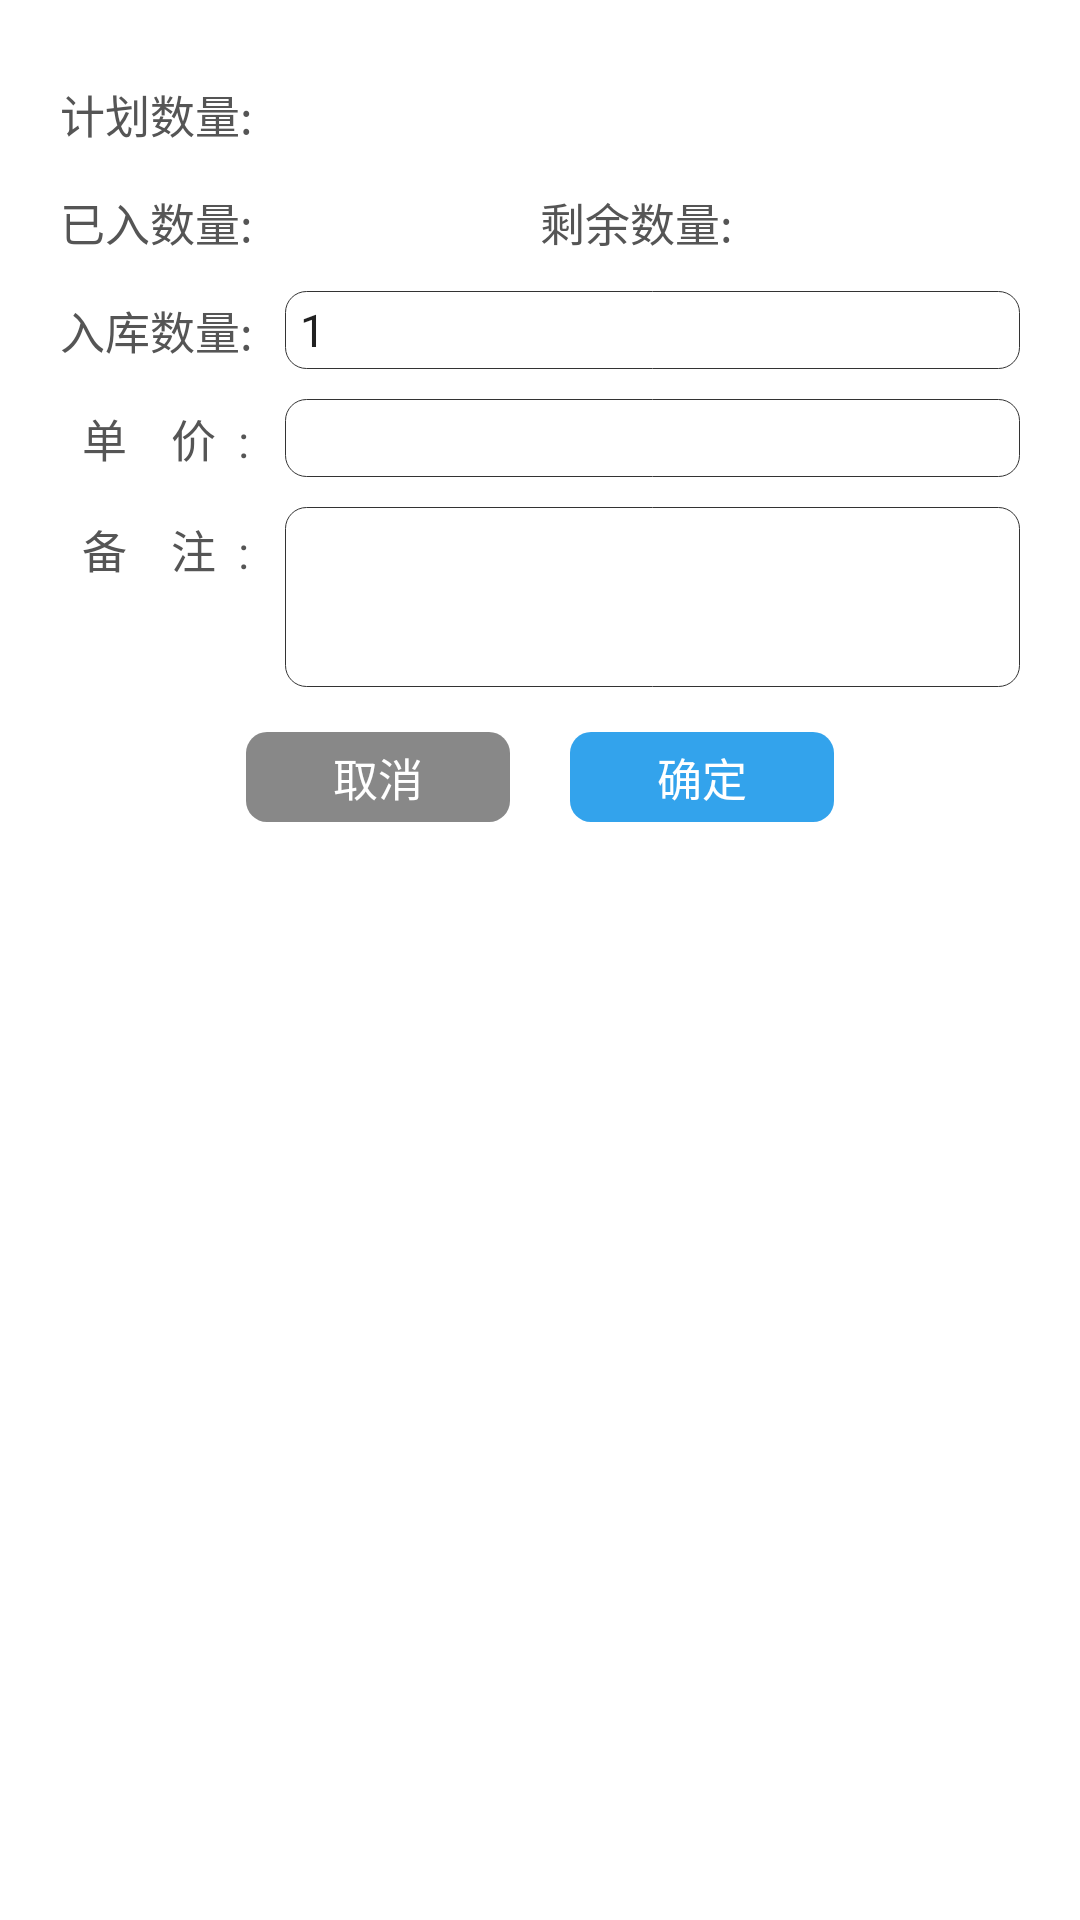

This screen was rendered from an Android layout file. Write that file and the resources it references.
<!-- AndroidManifest.xml: application theme AppTheme -->
<!-- res/layout/popupwindow.xml -->
<?xml version="1.0" encoding="utf-8"?>
<LinearLayout xmlns:android="http://schemas.android.com/apk/res/android"
    android:layout_width="match_parent"
    android:layout_height="match_parent"
    android:background="@color/white">
    <LinearLayout
        android:layout_width="match_parent"
        android:layout_height="wrap_content"
        android:orientation="vertical"
        android:layout_margin="@dimen/mar_20">

        <LinearLayout
            android:layout_width="match_parent"
            android:layout_height="@dimen/mar_36">
            <TextView
                android:layout_width="wrap_content"
                android:layout_height="match_parent"
                android:text="计划数量:"
                android:gravity="center"
                android:textSize="@dimen/text_15"
                android:textColor="@color/heading"/>
            <TextView
                android:id="@+id/plan_count"
                android:layout_width="wrap_content"
                android:layout_height="match_parent"
                android:textColor="@color/heading"
                android:textSize="@dimen/text_15"
                android:gravity="center_vertical"
                android:layout_marginLeft="@dimen/mar_3"/>
        </LinearLayout>
        <LinearLayout
            android:layout_width="match_parent"
            android:layout_height="@dimen/mar_36"
            android:orientation="horizontal">
            <LinearLayout
                android:layout_width="0dp"
                android:layout_height="@dimen/mar_36"
                android:layout_weight="1">
                <TextView
                    android:layout_width="wrap_content"
                    android:layout_height="match_parent"
                    android:text="已入数量:"
                    android:gravity="center"
                    android:textSize="@dimen/text_15"
                    android:textColor="@color/heading"/>
                <TextView
                    android:id="@+id/complete_count"
                    android:layout_width="wrap_content"
                    android:layout_height="match_parent"
                    android:textColor="@color/heading"
                    android:textSize="@dimen/text_15"
                    android:gravity="center_vertical"
                    android:layout_marginLeft="@dimen/mar_3"/>
            </LinearLayout>
            <LinearLayout
                android:layout_width="0dp"
                android:layout_height="@dimen/mar_36"
                android:layout_weight="1">
                <TextView
                    android:layout_width="wrap_content"
                    android:layout_height="match_parent"
                    android:text="剩余数量:"
                    android:gravity="center"
                    android:textSize="@dimen/text_15"
                    android:textColor="@color/heading"/>
                <TextView
                    android:id="@+id/surplus_count"
                    android:layout_width="wrap_content"
                    android:layout_height="match_parent"
                    android:textColor="@color/heading"
                    android:textSize="@dimen/text_15"
                    android:gravity="center_vertical"
                    android:layout_marginLeft="@dimen/mar_3"/>
            </LinearLayout>
        </LinearLayout>

        <LinearLayout
            android:layout_width="match_parent"
            android:layout_height="@dimen/mar_36">
            <TextView
                android:layout_width="@dimen/mar_75"
                android:layout_height="match_parent"
                android:text="入库数量:"
                android:gravity="center_vertical"
                android:textSize="@dimen/text_15"
                android:textColor="@color/heading"/>
            <EditText
                android:id="@+id/num"
                android:layout_width="match_parent"
                android:layout_height="match_parent"
                android:background="@drawable/bg_edit_round"
                android:layout_marginTop="@dimen/mar_5"
                android:layout_marginBottom="@dimen/mar_5"
                android:inputType="numberDecimal"
                android:paddingLeft="@dimen/mar_5"
                android:text="1"
                android:textSize="@dimen/text_15"/>
        </LinearLayout>
        <LinearLayout
            android:layout_width="match_parent"
            android:layout_height="@dimen/mar_36">
            <TextView
                android:layout_width="@dimen/mar_75"
                android:layout_height="match_parent"
                android:text="  单    价  :"
                android:gravity="center_vertical"
                android:textSize="@dimen/text_15"
                android:textColor="@color/heading"/>
            <EditText
                android:id="@+id/batch"
                android:layout_width="match_parent"
                android:layout_height="match_parent"
                android:background="@drawable/bg_edit_round"
                android:layout_marginTop="@dimen/mar_5"
                android:layout_marginBottom="@dimen/mar_5"
                android:paddingLeft="@dimen/mar_5"
                android:singleLine="true"
                android:inputType="numberDecimal"
                android:textSize="@dimen/text_15"/>
        </LinearLayout>
        <LinearLayout
            android:layout_width="match_parent"
            android:layout_height="@dimen/mar_70">
            <TextView
                android:layout_width="@dimen/mar_75"
                android:layout_height="wrap_content"
                android:text="  备    注  :"
                android:textSize="@dimen/text_15"
                android:textColor="@color/heading"
                android:layout_marginTop="@dimen/mar_8"/>
            <EditText
                android:id="@+id/notes"
                android:layout_width="match_parent"
                android:layout_height="match_parent"
                android:background="@drawable/bg_edit_round"
                android:layout_marginTop="@dimen/mar_5"
                android:layout_marginBottom="@dimen/mar_5"
                android:paddingLeft="@dimen/mar_5"
                android:gravity="top"
                android:textSize="@dimen/text_15"/>
        </LinearLayout>

        <LinearLayout
            android:layout_width="match_parent"
            android:layout_height="wrap_content"
            android:gravity="center">
            <Button
                android:id="@+id/cancel"
                android:layout_width="wrap_content"
                android:layout_height="@dimen/mar_30"
                android:text="取消"
                android:stateListAnimator="@null"
                android:padding="@dimen/mar_3"
                android:layout_margin="@dimen/mar_10"
                android:background="@drawable/bg_button_gray"
                android:textColor="@color/white"
                android:textSize="@dimen/text_15"/>
            <Button
                android:id="@+id/sure"
                android:layout_width="wrap_content"
                android:layout_height="@dimen/mar_30"
                android:text="确定"
                android:textColor="@color/white"
                android:textSize="@dimen/text_15"
                android:background="@drawable/bg_button"
                android:padding="@dimen/mar_3"
                android:stateListAnimator="@null"
                android:layout_margin="@dimen/mar_10"/>
        </LinearLayout>



    </LinearLayout>
</LinearLayout>
<!-- resources referenced by this layout -->
<resources>
  <color name="heading">#555555</color>
  <color name="white">#ffffff</color>
  <dimen name="mar_10">20px</dimen>
  <dimen name="mar_20">40px</dimen>
  <dimen name="mar_3">6px</dimen>
  <dimen name="mar_30">60px</dimen>
  <dimen name="mar_36">72px</dimen>
  <dimen name="mar_5">10px</dimen>
  <dimen name="mar_70">140px</dimen>
  <dimen name="mar_75">150px</dimen>
  <dimen name="mar_8">16px</dimen>
  <dimen name="text_15">30px</dimen>
  <!-- drawable bg_button (drawable) -->
  <?xml version="1.0" encoding="utf-8"?>
  <shape xmlns:android="http://schemas.android.com/apk/res/android">
      
      <corners android:radius="@dimen/mar_7"/>
      
      <solid android:color="@color/blue"/>
  </shape>
  <!-- drawable bg_button_gray (drawable) -->
  <?xml version="1.0" encoding="utf-8"?>
  <shape xmlns:android="http://schemas.android.com/apk/res/android">
      
      <corners android:radius="@dimen/mar_7"/>
      
      <solid android:color="@color/subhead"/>
  </shape>
  <!-- drawable bg_edit_round (drawable) -->
  <?xml version="1.0" encoding="utf-8"?>
  <shape xmlns:android="http://schemas.android.com/apk/res/android">
      
      <corners android:radius="@dimen/mar_7"/>
      
      <solid android:color="@color/white"/>
      
      <stroke android:width="0.3dp"
              android:color="@color/textcolor"></stroke>
  </shape>
  <style name="AppTheme" parent="Theme.AppCompat.Light.NoActionBar">
          
          <item name="colorPrimary">@color/colorPrimary</item>
          <item name="colorPrimaryDark">@color/colorPrimaryDark</item>
          <item name="colorAccent">@color/colorAccent</item>
      </style>
  <dimen name="mar_7">14px</dimen>
  <color name="blue">#33a3ec</color>
  <color name="subhead">#888888</color>
  <color name="textcolor">#333333</color>
  <color name="colorPrimary">#6200EE</color>
  <color name="colorPrimaryDark">#3700B3</color>
  <color name="colorAccent">#03DAC5</color>
</resources>
